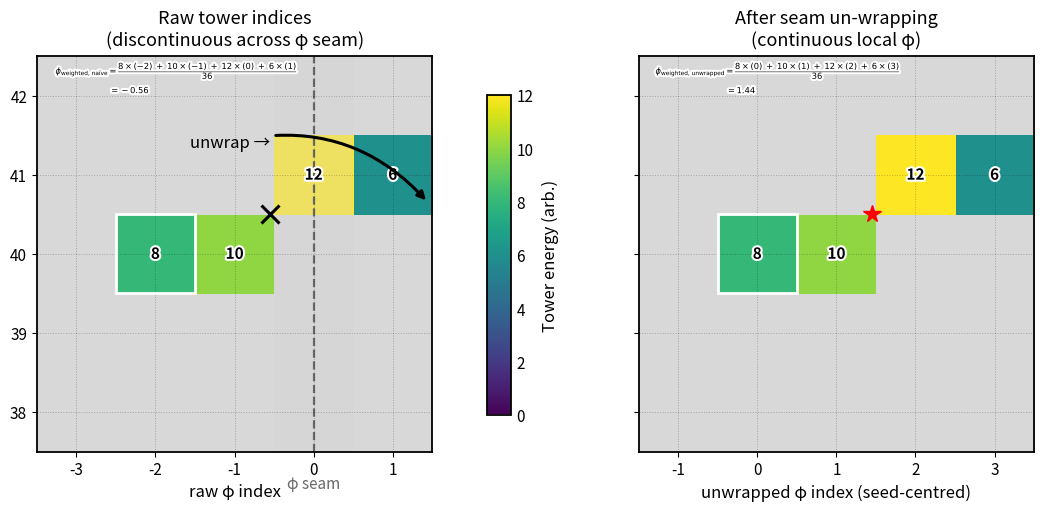

Python code for this plot:
#!/usr/bin/env python3
"""
phi_unwrap_visual.py
~~~~~~~~~~~~~~~~~~~~

Slide-quality visualisation of the EMCal **φ-seam un-wrapping** procedure.

The EMCal barrel has 256 fine-φ towers; tower 255 is next to tower 0.
A naïve arithmetic mean across the seam is therefore wrong by ~½ barrel.
The *un-wrapping* algorithm

  1. moves every hit into a continuous window centred on the seed tower,
  2. takes the energy-weighted centroid in that window, then
  3. refolds the answer back to the detector range 0…255.

This script shows the process on a toy 4-tower “cluster” that straddles
the seam.

Quick start
-----------
$ ./phi_unwrap_visual.py                      # writes ~/Desktop/phi_unwrap_demo.png
$ ./phi_unwrap_visual.py --png /tmp/demo.png  # custom output
"""
from __future__ import annotations

# ── std / third-party ──────────────────────────────────────────────
from pathlib import Path
import argparse

import numpy as np
import matplotlib.pyplot as plt
import matplotlib as mpl
import matplotlib.patheffects as pe
import matplotlib.ticker as mticker
from matplotlib.ticker import FuncFormatter
from matplotlib.patches import Rectangle

# ── EMCal constants ────────────────────────────────────────────────
NPHI    = 256            # number of fine-φ towers
PATCH_R = 2              # half-width of the zoom-in patch (towers)
FIGSIZE = (12, 5.0)      # in inches
DPI     = 150
CMAP    = "viridis"

# --- make "value 0" show up in grey instead of viridis-purple ------------
vir      = mpl.colormaps[CMAP].resampled(256)  # works with all 3.5+ releases
newcols  = vir(np.linspace(0, 1, 256))
newcols[0] = np.array([0.85, 0.85, 0.85, 1.0]) # light opaque grey RGBA
CMAP_GRID = mpl.colors.ListedColormap(newcols) # use this in imshow()

OUT_DEF = Path.home() / "Desktop" / "phi_unwrap_demo.png"


mpl.rcParams.update({
    "savefig.dpi":   DPI,
    "font.size":     12,
    "axes.labelsize":12,
    "axes.titlesize":13,
    "xtick.labelsize":11,
    "ytick.labelsize":11,
    "legend.fontsize":11,
    "axes.linewidth":1.3,
})

# ╔════════════════════════════════════════════════════════════════╗
# ║  Seam-un-wrapping helper                                      ║
# ╚════════════════════════════════════════════════════════════════╝
def phi_centroid_unwrapped(
    phi_indices: np.ndarray,
    energies:    np.ndarray
) -> tuple[np.ndarray, float]:
    """
    Shift all φ indices into a seed-centred ±½-barrel window, compute the
    energy-weighted centroid there, then fold it back to 0…255.
    """
    seed = int(phi_indices[0])

    phi_unw = phi_indices.astype(float).copy()
    dphi    = phi_unw - seed
    phi_unw[dphi < -NPHI/2] += NPHI
    phi_unw[dphi >  NPHI/2] -= NPHI

    phi_cent_unw = float(np.dot(phi_unw, energies) / energies.sum())
    phi_cent_det = (phi_cent_unw + NPHI) % NPHI     # detector range

    return phi_unw, phi_cent_det


# ═══════════════════════════════════════════════════════════════════
#  utilities for the figure
# ═══════════════════════════════════════════════════════════════════
def build_patch(
    eta:        np.ndarray,   # tower η indices
    phi_det:    np.ndarray,   # tower φ indices *in detector units*
    energy:     np.ndarray,
    centre_eta: float,
    centre_phi: float
):
    """
    Return a PATCH×PATCH sub-matrix around the centroid.
    The φ values are first made continuous (no 256 → 0 jump) so that
    imshow draws a proper rectangle grid.
    """
    # ── continuous φ window centred on the seed tower ───────────────
    seed_phi = int(phi_det[0])
    phi_cont = phi_det.astype(float).copy()

    dphi = phi_cont - seed_phi
    phi_cont[dphi < -NPHI/2] += NPHI   # e.g. −2  → 254
    phi_cont[dphi >  NPHI/2] -= NPHI   # e.g. 257 →   1

    # ── choose integer window ───────────────────────────────────────
    eta0  = int(round(centre_eta))
    phi0  = int(round(centre_phi))
    rows  = np.arange(eta0 - PATCH_R, eta0 + PATCH_R + 1)
    cols  = np.arange(phi0 - PATCH_R, phi0 + PATCH_R + 1)
    patch = np.zeros((rows.size, cols.size))

    for η, φ, w in zip(eta, phi_cont, energy):
        if rows[0] <= η <= rows[-1] and cols[0] <= φ <= cols[-1]:
            patch[int(η - rows[0]), int(φ - cols[0])] = w

    seed_r = int(eta[0]      - rows[0])
    seed_c = int(phi_cont[0] - cols[0])

    return patch, rows, cols, seed_r, seed_c


def annotate_patch(
    ax, *, patch, rows, cols,
    seed_r, seed_c,
    cog_eta, cog_phi,
    title: str,
    seam_band: bool = False,
    centroid_fmt: str | None = None,
    colour: str = "black",
):
    """Draw coloured squares, optional seam band and centroid marker."""
    im = ax.imshow(
        patch,
        origin="lower",
        cmap=CMAP_GRID,                      # <--- changed
        extent=[cols[0] - .5, cols[-1] + .5, rows[0] - .5, rows[-1] + .5],
        vmin=0,
        vmax=patch.max()
    )

    if seam_band:
        ax.axvspan(-0.5, 0.5, facecolor="lightgrey", alpha=.35, zorder=0)
        ax.axvline( 0.0, color="dimgrey", lw=1.6, ls="--", zorder=1)
        ax.text(0, rows[0]-0.8, "φ seam",
                ha="center", va="top", fontsize=11, color="dimgrey")

    ax.add_patch(
        Rectangle((cols[seed_c]-.5, rows[seed_r]-.5), 1, 1,
                  edgecolor="white", facecolor="none", lw=2.0, zorder=2)
    )

    for (r, c), val in np.ndenumerate(patch):
        if val == 0:        # skip empty squares
            continue
        ax.text(
            c+cols[0], r+rows[0], f"{val:.0f}",
            ha="center", va="center", weight="bold",
            color="black", fontsize=11,
            path_effects=[pe.withStroke(linewidth=3, foreground="white")],
            zorder=3
        )

    marker = dict(marker="x", ms=13, mew=2.2, color=colour) \
             if colour == "black" else dict(marker="*", ms=13, color=colour)
    ax.plot(cog_phi, cog_eta, **marker, zorder=4)

    if centroid_fmt:
        ax.text(cog_phi+0.35*np.sign(marker["ms"]), cog_eta+0.55,
                centroid_fmt, ha="left" if colour!="black" else "right",
                va="bottom", color=colour, fontsize=10)

    ax.set_title(title, pad=8)
    ax.set_aspect("equal")
    ax.set_xticks(np.arange(cols[0], cols[-1]+1))
    ax.set_yticks(np.arange(rows[0], rows[-1]+1))
    ax.xaxis.set_major_locator(mticker.MaxNLocator(integer=True))
    ax.yaxis.set_major_locator(mticker.MaxNLocator(integer=True))
    ax.grid(color="k", lw=0.7, ls=":", alpha=0.25)   # darker, crisper grid
    return im


# ═══════════════════════════════════════════════════════════════════
#  main visualisation
# ═══════════════════════════════════════════════════════════════════
def visualise(cluster: np.ndarray, out_png: Path | str = OUT_DEF) -> None:
    """
    Build the 2-panel slide that explains φ seam un-wrapping.
    """
    out_png = Path(out_png).expanduser().resolve()
    out_png.parent.mkdir(parents=True, exist_ok=True)

    # unpack cluster rows = (η, φ, E)
    eta, phi_raw, E = cluster.T
    phi_raw = phi_raw.astype(int)

    # raw φ in a seam-centred frame (−128 … +127)
    phi_raw_rel = ((phi_raw + NPHI//2) % NPHI) - NPHI//2

    # energy-weighted centroids in matching frames
    cog_eta     = float(np.dot(eta,        E) / E.sum())
    cog_phi_raw = float(np.dot(phi_raw_rel, E) / E.sum())

    # unwrapped indices and centroid
    phi_unw, phi_cent = phi_centroid_unwrapped(phi_raw, E)
    cog_phi_unw_rel   = float(np.dot(phi_unw - phi_unw[0], E) / E.sum())

    # patches
    patch_raw, rows, cols_raw, sr_raw, sc_raw = build_patch(
        eta, phi_raw_rel, E, cog_eta, cog_phi_raw
    )
    patch_unw, _, cols_unw, sr_unw, sc_unw = build_patch(
        eta, phi_unw - phi_unw[0], E, cog_eta, cog_phi_unw_rel
    )

    # canvas
    fig, (axL, axR) = plt.subplots(
        1, 2, figsize=FIGSIZE, sharey=True, constrained_layout=True
    )

    # left panel – raw
    annotate_patch(
        axL, patch=patch_raw, rows=rows, cols=cols_raw,
        seed_r=sr_raw, seed_c=sc_raw,
        cog_eta=cog_eta, cog_phi=cog_phi_raw,
        title="Raw tower indices\n(discontinuous across φ seam)",
        seam_band=True,
        colour="black"
    )

    # ---- SINGLE x-axis for RAW panel ----
    axL.set_xticks(cols_raw)
    axL.set_xticklabels(cols_raw.astype(int))
    axL.set_xlabel("raw φ index")

    # right panel – unwrapped
    imR = annotate_patch(
        axR, patch=patch_unw, rows=rows, cols=cols_unw,
        seed_r=sr_unw, seed_c=sc_unw,
        cog_eta=cog_eta, cog_phi=cog_phi_unw_rel,
        title="After seam un-wrapping\n(continuous local φ)",
        seam_band=False,
        colour="red"
    )

    # ---- SINGLE x-axis for UNWRAPPED panel ----
    axR.set_xticks(cols_unw)
    axR.set_xticklabels(cols_unw.astype(int))
    axR.set_xlabel("unwrapped φ index (seed-centred)")

    # curved arrow
    axL.annotate(
        "unwrap →",
        xy=(cog_phi_unw_rel, cog_eta+.15),
        xytext=(cog_phi_raw-.5, cog_eta+.8),
        arrowprops=dict(arrowstyle="-|>",
                        connectionstyle="arc3,rad=-0.30",
                        lw=2.2, color="black"),
        ha="center", va="bottom", fontsize=12
    )

    # colour-bar
    cax = fig.add_axes([0.46, 0.18, 0.02, 0.64])   # [L, B, W, H]
    cb  = fig.colorbar(imR, cax=cax)
    cb.set_label("Tower energy (arb.)", labelpad=6)
    cb.ax.yaxis.set_offset_position('right')
    cb.ax.tick_params(length=0)

    # ---------- caption: explicit weighted-average formulas (TOP) ----------
    def _num_str(e_arr, phi_arr):
        """Return '8×(-2) + 10×(-1) + …' ready for math-text."""
        return r"\;+\;".join(fr"{int(e)}\times({int(p)})"
                             for e, p in zip(e_arr, phi_arr))

    Ei_sum = E.sum()

    # raw (discontinuous) ---------------------------------------------------
    num_raw   = _num_str(E, phi_raw_rel)
    phi_raw_w = np.dot(E, phi_raw_rel) / Ei_sum

    # unwrapped (continuous) -----------------------------------------------
    local_unw = phi_unw - phi_unw[0]          # 0,1,2,3 …
    num_unw   = _num_str(E, local_unw)
    phi_unw_w = np.dot(E, local_unw) / Ei_sum


    # helper – two lines, "=" perfectly aligned -----------------------------
    def _two_line_eq(left, frac_str, value, x, y):
        """
          line 1: <left>=<fraction>
          line 2:        =<value>
        """
        # ── first line ───────────────────────────────────────────────────
        line1 = rf"${left}=\dfrac{{{frac_str}}}{{{int(Ei_sum)}}}$"
        fig.text(x, y, line1, ha="left", va="top",
                 fontsize=6,
                 path_effects=[pe.withStroke(linewidth=3, foreground='white')])

        # ── measure horizontal position of the " = " column ─────────────
        ghost = fig.text(x, y, rf"${left}$", ha="left", va="top",
                         fontsize=6, alpha=0.0)          # invisible probe
        fig.canvas.draw()                                # flush layout
        renderer = fig.canvas.get_renderer()
        w_pix = ghost.get_window_extent(renderer=renderer).width
        ghost.remove()

        dx = w_pix / (fig.get_figwidth() * fig.dpi)      # → figure-fraction

        # ── second line (numeric value) ─────────────────────────────────
        eq_val = rf"$={value:.2f}$"                      # starts with "="
        fig.text(x + dx,            # shift by width of <left>
                 y - 0.048,         # vertical gap
                 eq_val,
                 ha="left", va="top", fontsize=6,
                 path_effects=[pe.withStroke(linewidth=3,
                                             foreground='white')])


    # left (raw) – slight right shift so it sits inside grey box
    _two_line_eq(r"\phi_{\text{weighted, naïve}}",
                 num_raw,  phi_raw_w,
                 0.10, 0.89)

    # right (unwrapped)
    _two_line_eq(r"\phi_{\text{weighted, unwrapped}}",
                 num_unw,  phi_unw_w,
                 0.60, 0.89)


    # save
    fig.savefig(out_png, bbox_inches="tight")
    plt.close(fig)
    print(f"✅  Saved illustration →  {out_png}")


# ═══════════════════════════════════════════════════════════════════
#  CLI
# ═══════════════════════════════════════════════════════════════════
def _parse_args():
    ap = argparse.ArgumentParser(description="Visualise EMCal φ-seam un-wrapping.")
    ap.add_argument("--png", default=str(OUT_DEF), metavar="FILE",
                    help=f"Output PNG file (default: {OUT_DEF})")
    return ap.parse_args()


def main():
    # toy cluster that straddles the φ = 0 seam
    toy_cluster = np.array([
        (40, 254,  8.0),   # η, φ, E
        (40, 255, 10.0),
        (41,   0, 12.0),
        (41,   1,  6.0),
    ])

    args = _parse_args()
    visualise(toy_cluster, args.png)


if __name__ == "__main__":
    main()
